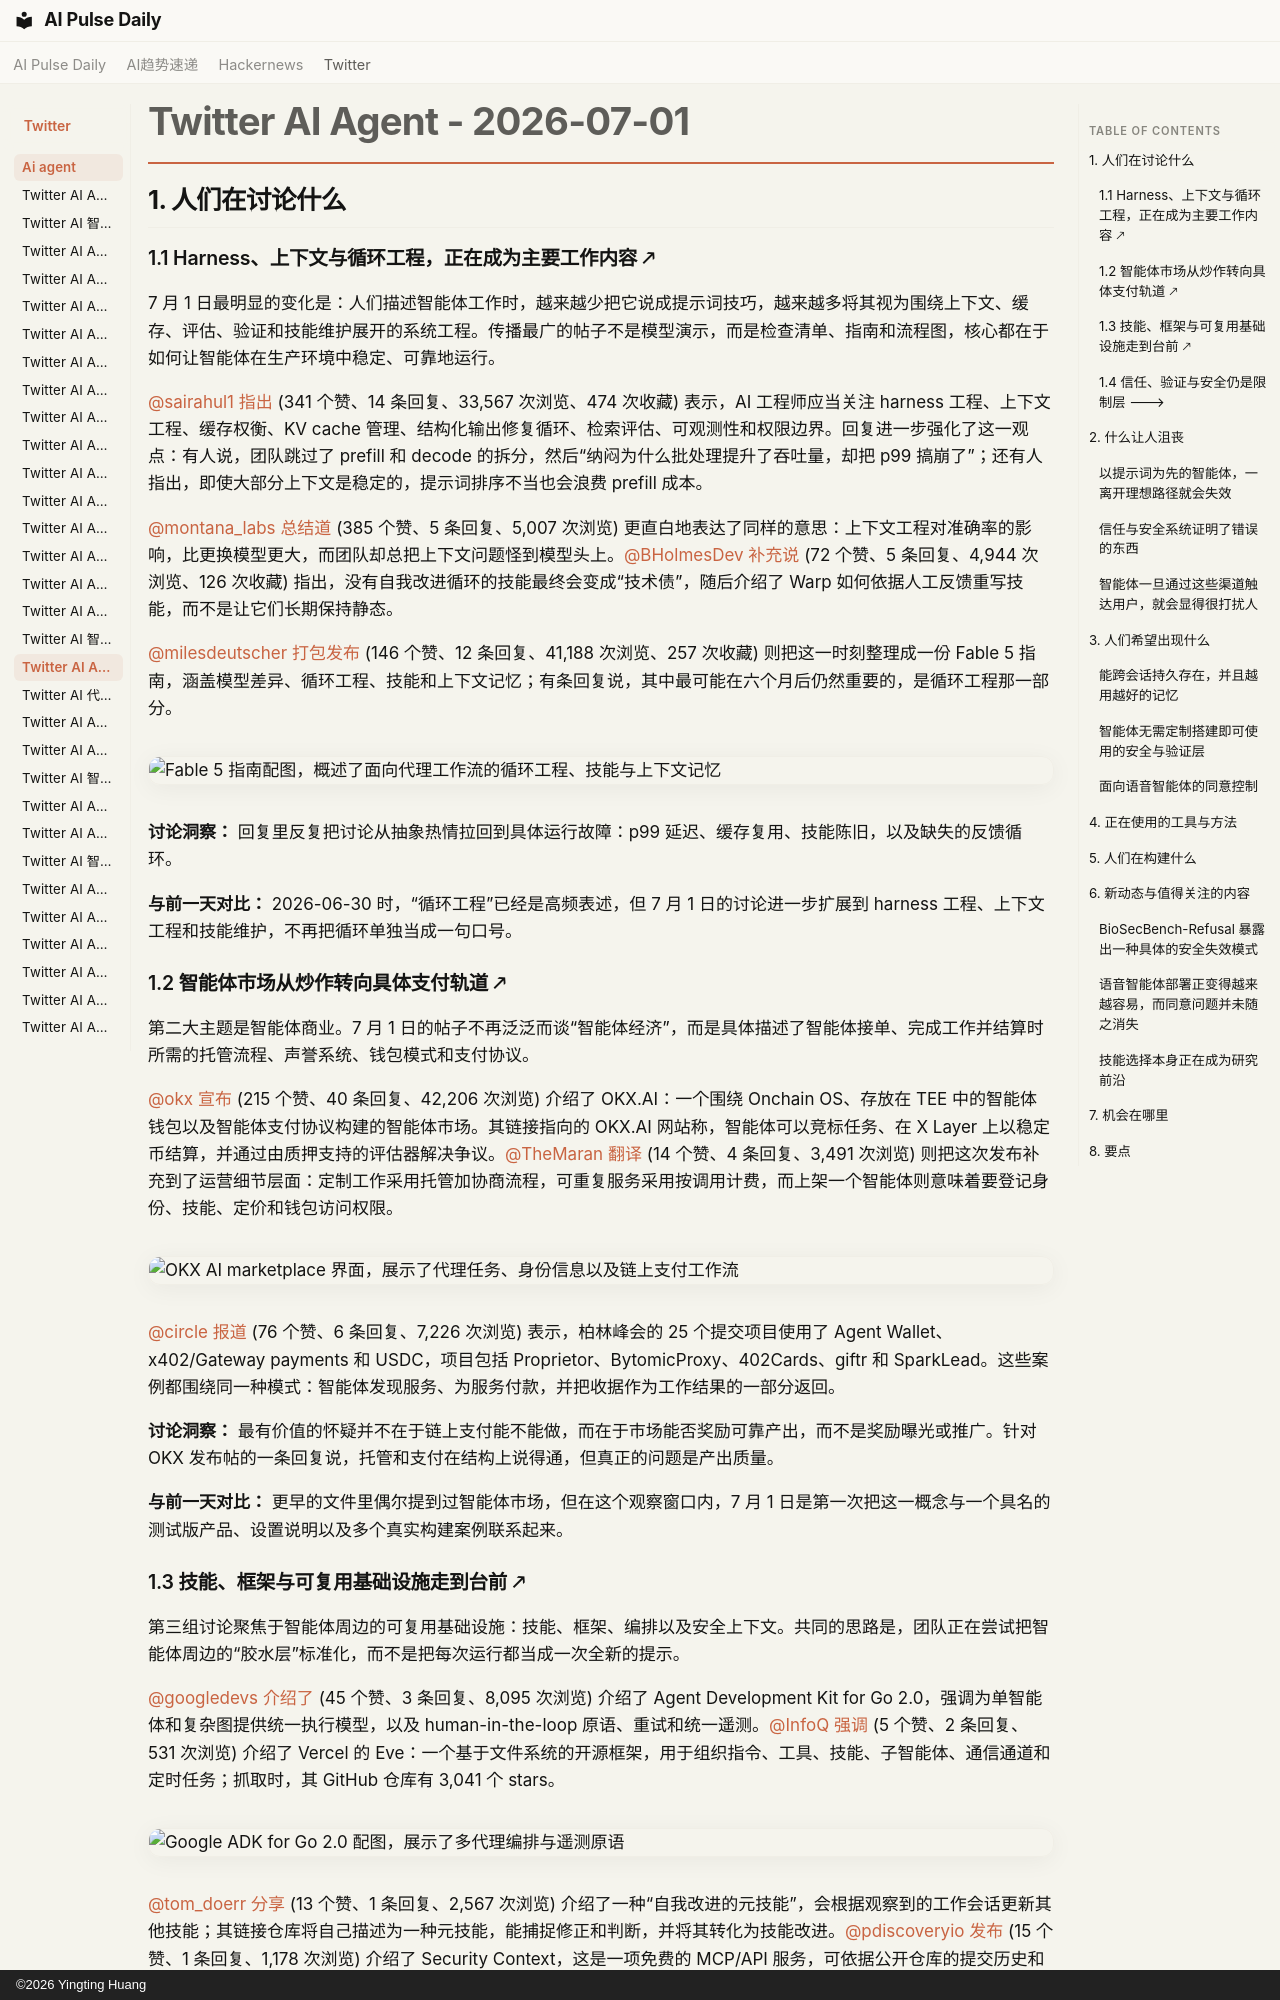

repository: vibewatch/vibewatch.github.io · page: twitter/ai-agent/2026-07-01.zh/index.html · generator: mkdocs · copyright: ©2026 Yingting Huang

# Twitter AI Agent - 2026-07-01

## 1. 人们在讨论什么

### 1.1 Harness、上下文与循环工程，正在成为主要工作内容 🡕

7 月 1 日最明显的变化是：人们描述智能体工作时，越来越少把它说成提示词技巧，越来越多将其视为围绕上下文、缓存、评估、验证和技能维护展开的系统工程。传播最广的帖子不是模型演示，而是检查清单、指南和流程图，核心都在于如何让智能体在生产环境中稳定、可靠地运行。

[@sairahul1](https://x.com/sairahul1) [指出](https://x.com/sairahul1/status/2072012432231506053) (341 个赞、14 条回复、33,567 次浏览、474 次收藏) 表示，AI 工程师应当关注 harness 工程、上下文工程、缓存权衡、KV cache 管理、结构化输出修复循环、检索评估、可观测性和权限边界。回复进一步强化了这一观点：有人说，团队跳过了 prefill 和 decode 的拆分，然后“纳闷为什么批处理提升了吞吐量，却把 p99 搞崩了”；还有人指出，即使大部分上下文是稳定的，提示词排序不当也会浪费 prefill 成本。

[@montana_labs](https://x.com/montana_labs) [总结道](https://x.com/montana_labs/status/2072405658876727742) (385 个赞、5 条回复、5,007 次浏览) 更直白地表达了同样的意思：上下文工程对准确率的影响，比更换模型更大，而团队却总把上下文问题怪到模型头上。[@BHolmesDev](https://x.com/BHolmesDev) [补充说](https://x.com/BHolmesDev/status/2072106364298723592) (72 个赞、5 条回复、4,944 次浏览、126 次收藏) 指出，没有自我改进循环的技能最终会变成“技术债”，随后介绍了 Warp 如何依据人工反馈重写技能，而不是让它们长期保持静态。

[@milesdeutscher](https://x.com/milesdeutscher) [打包发布](https://x.com/milesdeutscher/status/2072430047370350929) (146 个赞、12 条回复、41,188 次浏览、257 次收藏) 则把这一时刻整理成一份 Fable 5 指南，涵盖模型差异、循环工程、技能和上下文记忆；有条回复说，其中最可能在六个月后仍然重要的，是循环工程那一部分。

![Fable 5 指南配图，概述了面向代理工作流的循环工程、技能与上下文记忆](https://pbs.twimg.com/media/HMLAJTdbYAAV9p3.jpg)

**讨论洞察：** 回复里反复把讨论从抽象热情拉回到具体运行故障：p99 延迟、缓存复用、技能陈旧，以及缺失的反馈循环。

**与前一天对比：** 2026-06-30 时，“循环工程”已经是高频表述，但 7 月 1 日的讨论进一步扩展到 harness 工程、上下文工程和技能维护，不再把循环单独当成一句口号。

### 1.2 智能体市场从炒作转向具体支付轨道 🡕

第二大主题是智能体商业。7 月 1 日的帖子不再泛泛而谈“智能体经济”，而是具体描述了智能体接单、完成工作并结算时所需的托管流程、声誉系统、钱包模式和支付协议。

[@okx](https://x.com/okx) [宣布](https://x.com/okx/status/2072117506433597933) (215 个赞、40 条回复、42,206 次浏览) 介绍了 OKX.AI：一个围绕 Onchain OS、存放在 TEE 中的智能体钱包以及智能体支付协议构建的智能体市场。其链接指向的 OKX.AI 网站称，智能体可以竞标任务、在 X Layer 上以稳定币结算，并通过由质押支持的评估器解决争议。[@TheMaran](https://x.com/TheMaran) [翻译](https://x.com/TheMaran/status/2072200067948425300) (14 个赞、4 条回复、3,491 次浏览) 则把这次发布补充到了运营细节层面：定制工作采用托管加协商流程，可重复服务采用按调用计费，而上架一个智能体则意味着要登记身份、技能、定价和钱包访问权限。

![OKX AI marketplace 界面，展示了代理任务、身份信息以及链上支付工作流](https://pbs.twimg.com/media/HMHu-wSb0AAS7bL.jpg)

[@circle](https://x.com/circle) [报道](https://x.com/circle/status/2072351828390613489) (76 个赞、6 条回复、7,226 次浏览) 表示，柏林峰会的 25 个提交项目使用了 Agent Wallet、x402/Gateway payments 和 USDC，项目包括 Proprietor、BytomicProxy、402Cards、giftr 和 SparkLead。这些案例都围绕同一种模式：智能体发现服务、为服务付款，并把收据作为工作结果的一部分返回。

**讨论洞察：** 最有价值的怀疑并不在于链上支付能不能做，而在于市场能否奖励可靠产出，而不是奖励曝光或推广。针对 OKX 发布帖的一条回复说，托管和支付在结构上说得通，但真正的问题是产出质量。

**与前一天对比：** 更早的文件里偶尔提到过智能体市场，但在这个观察窗口内，7 月 1 日是第一次把这一概念与一个具名的测试版产品、设置说明以及多个真实构建案例联系起来。
